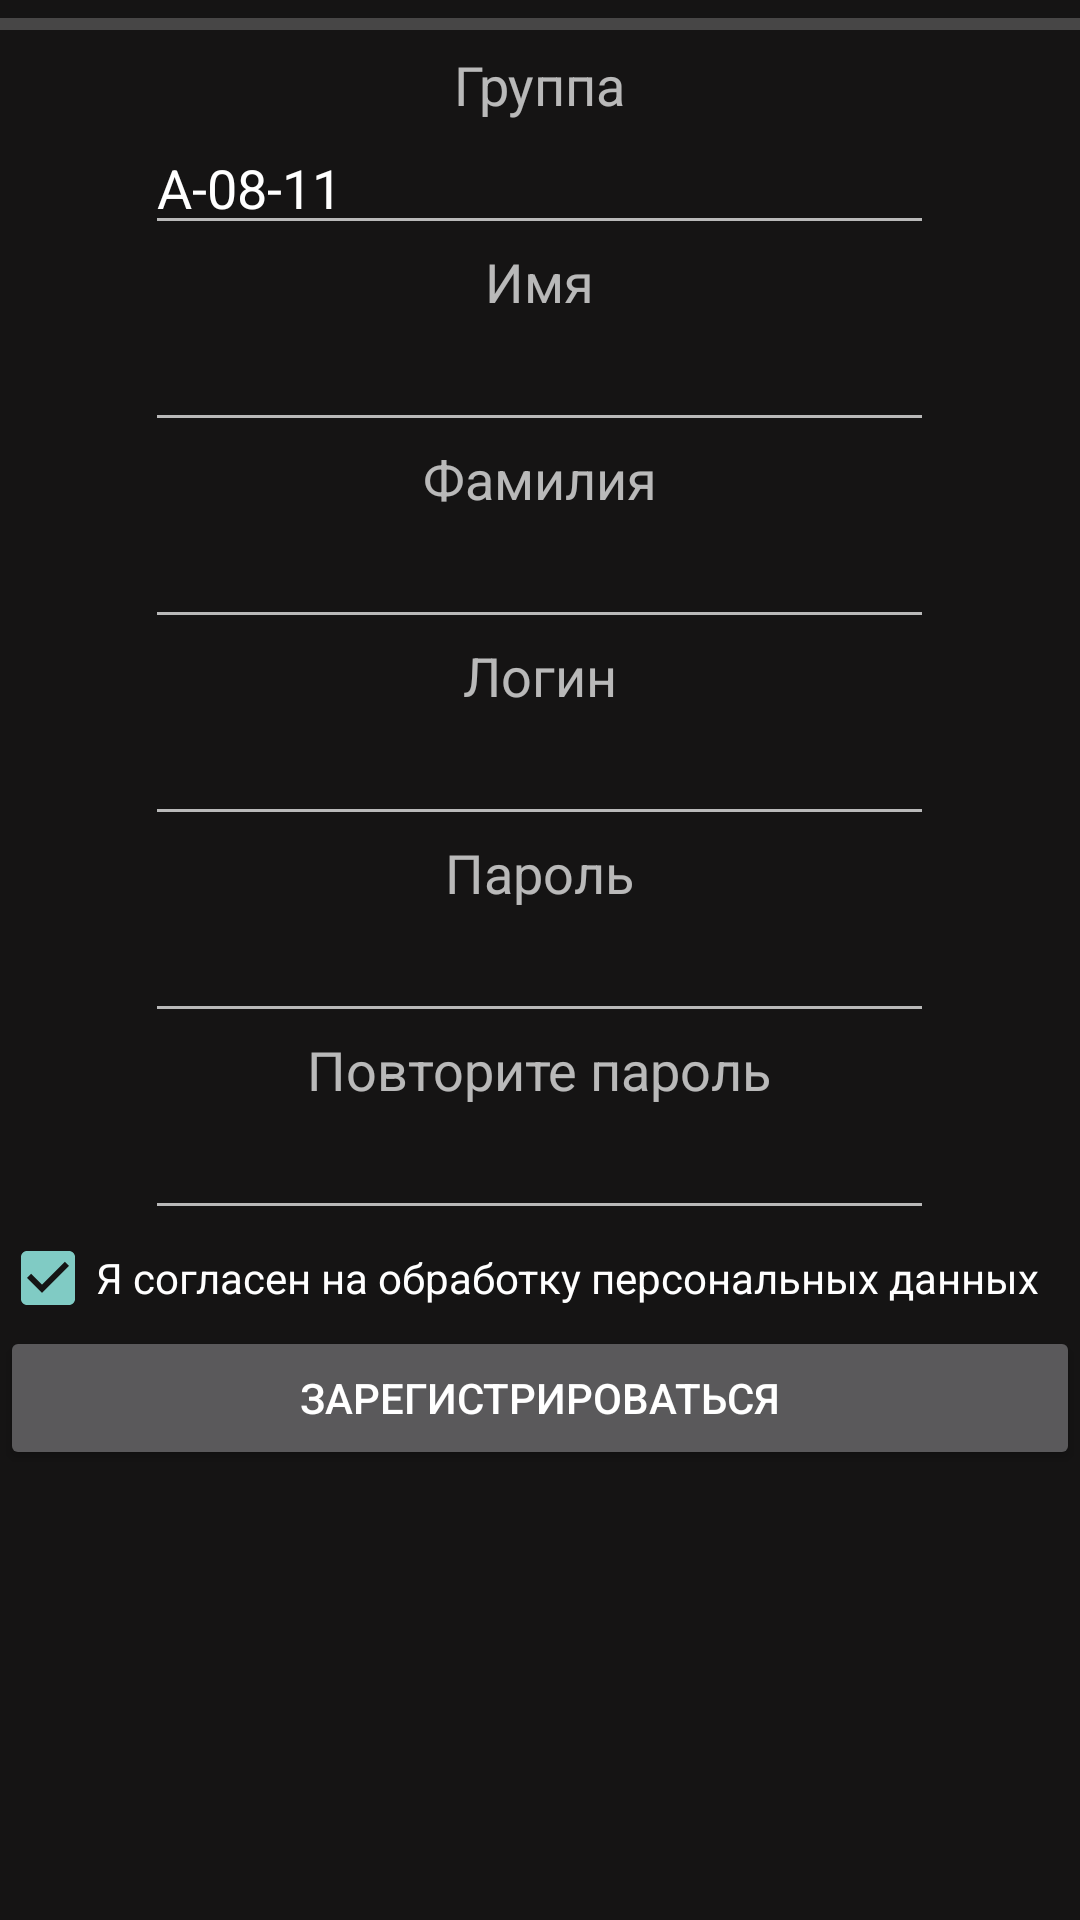

Produce the Android XML layout that renders to this screen, including the resource entries it uses.
<!-- AndroidManifest.xml: application theme android:Theme.Material -->
<!-- res/layout/reg.xml -->
<?xml version="1.0" encoding="utf-8"?>
<GridLayout xmlns:android="http://schemas.android.com/apk/res/android"
    android:layout_width="fill_parent"
    android:layout_height="fill_parent"
    android:background="#151414"
    android:columnCount="10"
    android:orientation="horizontal" >

    <ScrollView
        android:layout_width="match_parent"
        android:layout_height="wrap_content"
        android:id="@+id/scrollView2"
        android:layout_gravity="center_horizontal">

        <LinearLayout
            android:orientation="horizontal"
            android:layout_width="match_parent"
            android:layout_height="match_parent">

            <LinearLayout
                android:orientation="vertical"
                android:layout_width="match_parent"
                android:layout_height="match_parent">

                <ProgressBar
                    style="?android:attr/progressBarStyleHorizontal"
                    android:layout_width="369dp"
                    android:layout_height="wrap_content"
                    android:id="@+id/progressBar"
                    android:max="0"
                    android:progress="200"
                    android:indeterminate="false" />

                <TextView
                    android:layout_width="wrap_content"
                    android:layout_height="wrap_content"
                    android:textAppearance="?android:attr/textAppearanceMedium"
                    android:text="Группа"
                    android:id="@+id/textView4"
                    android:layout_gravity="center_horizontal" />

                <EditText
                    android:layout_width="263dp"
                    android:layout_height="wrap_content"
                    android:id="@+id/gr"
                    android:layout_gravity="center_horizontal"
                    android:text="А-08-11"
                    android:singleLine="true" />

                <TextView
                    android:layout_width="wrap_content"
                    android:layout_height="wrap_content"
                    android:textAppearance="?android:attr/textAppearanceMedium"
                    android:text="Имя"
                    android:id="@+id/textView5"
                    android:layout_gravity="center_horizontal" />

                <EditText
                    android:layout_width="263dp"
                    android:layout_height="wrap_content"
                    android:id="@+id/nam"
                    android:layout_gravity="center_horizontal"
                    android:autoText="false"
                    android:singleLine="true" />

                <TextView
                    android:layout_width="wrap_content"
                    android:layout_height="wrap_content"
                    android:textAppearance="?android:attr/textAppearanceMedium"
                    android:text="Фамилия"
                    android:id="@+id/textView6"
                    android:layout_gravity="center_horizontal" />

                <EditText
                    android:layout_width="263dp"
                    android:layout_height="wrap_content"
                    android:id="@+id/sur"
                    android:layout_gravity="center_horizontal"
                    android:autoText="false"
                    android:singleLine="true" />

                <TextView
                    android:layout_width="wrap_content"
                    android:layout_height="wrap_content"
                    android:textAppearance="?android:attr/textAppearanceMedium"
                    android:text="Логин"
                    android:id="@+id/textView7"
                    android:layout_gravity="center_horizontal" />

                <EditText
                    android:layout_width="263dp"
                    android:layout_height="wrap_content"
                    android:id="@+id/logi"
                    android:layout_gravity="center_horizontal"
                    android:autoText="false"
                    android:singleLine="true" />

                <TextView
                    android:layout_width="wrap_content"
                    android:layout_height="wrap_content"
                    android:textAppearance="?android:attr/textAppearanceMedium"
                    android:text="Пароль"
                    android:id="@+id/textView8"
                    android:layout_gravity="center_horizontal" />

                <EditText
                    android:layout_width="263dp"
                    android:layout_height="wrap_content"
                    android:id="@+id/pas"
                    android:layout_gravity="center_horizontal"
                    android:autoText="false"
                    android:password="true"
                    android:singleLine="true" />

                <TextView
                    android:layout_width="wrap_content"
                    android:layout_height="wrap_content"
                    android:textAppearance="?android:attr/textAppearanceMedium"
                    android:text="Повторите пароль"
                    android:id="@+id/textView9"
                    android:layout_gravity="center_horizontal" />

                <EditText
                    android:layout_width="263dp"
                    android:layout_height="wrap_content"
                    android:id="@+id/pas1"
                    android:layout_gravity="center_horizontal"
                    android:autoText="false"
                    android:password="true"
                    android:singleLine="true" />

                <CheckBox
                    android:layout_width="match_parent"
                    android:layout_height="wrap_content"
                    android:text="Я согласен на обработку персональных данных"
                    android:id="@+id/checkBox"
                    android:checked="true" />

                <Button
                    android:layout_width="match_parent"
                    android:layout_height="wrap_content"
                    android:text="Зарегистрироваться"
                    android:id="@+id/regg"
                    android:onClick="onClick" />

            </LinearLayout>
        </LinearLayout>
    </ScrollView>

</GridLayout>
<!-- resources referenced by this layout -->
<resources>

</resources>
